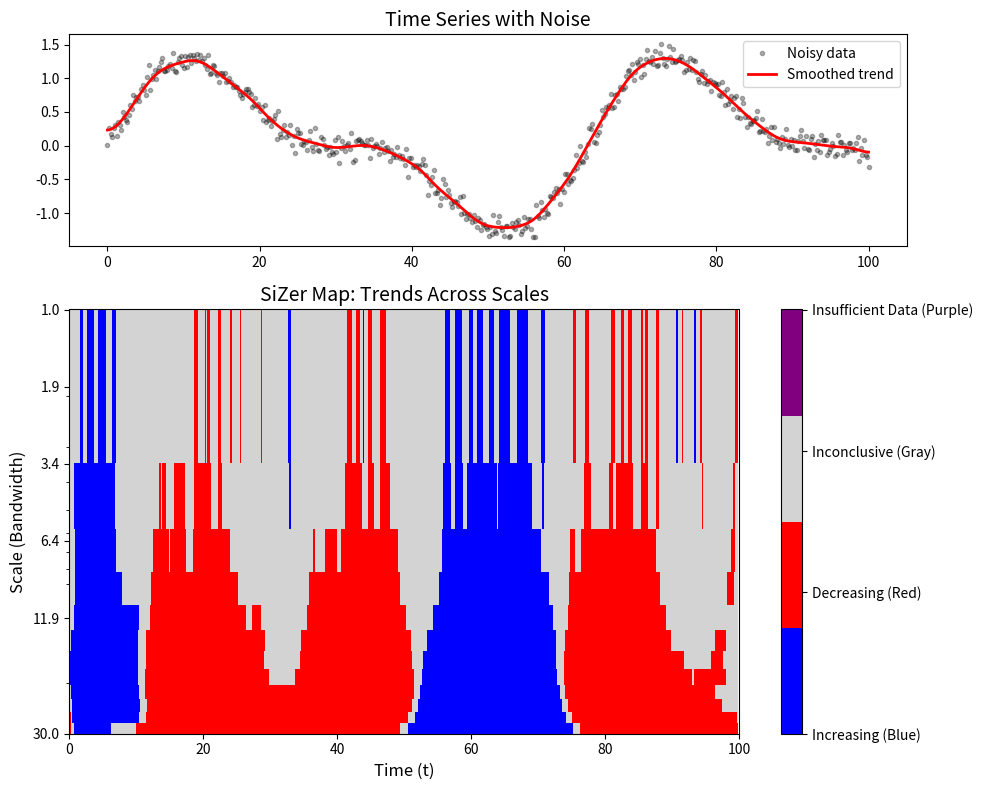

Write the Python code that produced this figure.
import numpy as np
import matplotlib.pyplot as plt
from scipy.ndimage import gaussian_filter1d
from scipy.signal import savgol_filter
from matplotlib.colors import ListedColormap

# --- Step 1: Generate synthetic data ---
np.random.seed(88)
t = np.linspace(0, 100, 500)
data = np.sin(t / 10) + 0.5 * np.sin(t / 5) + np.random.normal(0, 0.1, len(t))

# --- Step 2: Define scales (bandwidths) ---
scales = np.logspace(np.log10(1), np.log10(30), 12)  # Finer range for better visualization

# --- Step 3: Compute SiZer map ---
n_boot = 200
sizer_map = np.zeros((len(scales), len(t)))

for i, h in enumerate(scales):
    smoothed = gaussian_filter1d(data, sigma=h, mode='reflect')
    window_length = max(7, min(int(2 * h / (t[1] - t[0])) // 2 * 2 + 1, 51))
    slope = savgol_filter(smoothed, window_length=window_length, polyorder=3, deriv=1, delta=t[1]-t[0])
    residuals = data - smoothed
    boot_slopes = np.array([
        savgol_filter(
            gaussian_filter1d(smoothed + np.random.choice(residuals, len(data), replace=True), sigma=h, mode='reflect'),
            window_length=window_length, polyorder=3, deriv=1, delta=t[1]-t[0]
        )
        for _ in range(n_boot)
    ])
    ci_lower = np.percentile(boot_slopes, 2.5, axis=0)
    ci_upper = np.percentile(boot_slopes, 97.5, axis=0)
    ess = h * len(t) / (t[-1] - t[0])
    sizer_map[i, :] = np.select(
        [(ess < 5), (ci_lower > 0), (ci_upper < 0), True],
        [4, 1, 2, 3]
    )

# --- Step 4: Plot ---
fig, (ax1, ax2) = plt.subplots(2, 1, figsize=(10, 8), gridspec_kw={'height_ratios': [1, 2]})

# Top: Smoothed data
ax1.plot(t, data, 'k.', alpha=0.3, label='Noisy data')
ax1.plot(t, gaussian_filter1d(data, sigma=scales[len(scales)//2], mode='reflect'), 'r-', lw=2, label='Smoothed trend')
ax1.set_title("Time Series with Noise", fontsize=14)
ax1.legend()

# Bottom: SiZer map
colors = ['blue', 'red', 'lightgray', 'purple']
cmap = ListedColormap(colors)
im = ax2.imshow(
    sizer_map,
    aspect='auto',
    extent=[t[0], t[-1], scales[-1], scales[0]],
    cmap=cmap,
    vmin=1,
    vmax=4,
    interpolation='nearest'
)
ax2.set_yscale('log')
ax2.set_ylabel('Scale (Bandwidth)', fontsize=12)
ax2.set_xlabel('Time (t)', fontsize=12)
ax2.set_title('SiZer Map: Trends Across Scales', fontsize=14)

# Y-tick labels
tick_indices = np.linspace(0, len(scales) - 1, 6, dtype=int)
tick_locations = scales[tick_indices][::-1]
tick_labels = [f'{s:.1f}' for s in tick_locations]
ax2.set_yticks(tick_locations)
ax2.set_yticklabels(tick_labels)

# Colorbar
cbar = fig.colorbar(im, ax=ax2, ticks=[1, 2, 3, 4])
cbar.set_ticklabels(['Increasing (Blue)', 'Decreasing (Red)', 'Inconclusive (Gray)', 'Insufficient Data (Purple)'])

plt.tight_layout()

# Save before showing
plt.savefig('sizer_map_example.png', dpi=300, bbox_inches='tight')
plt.show()
